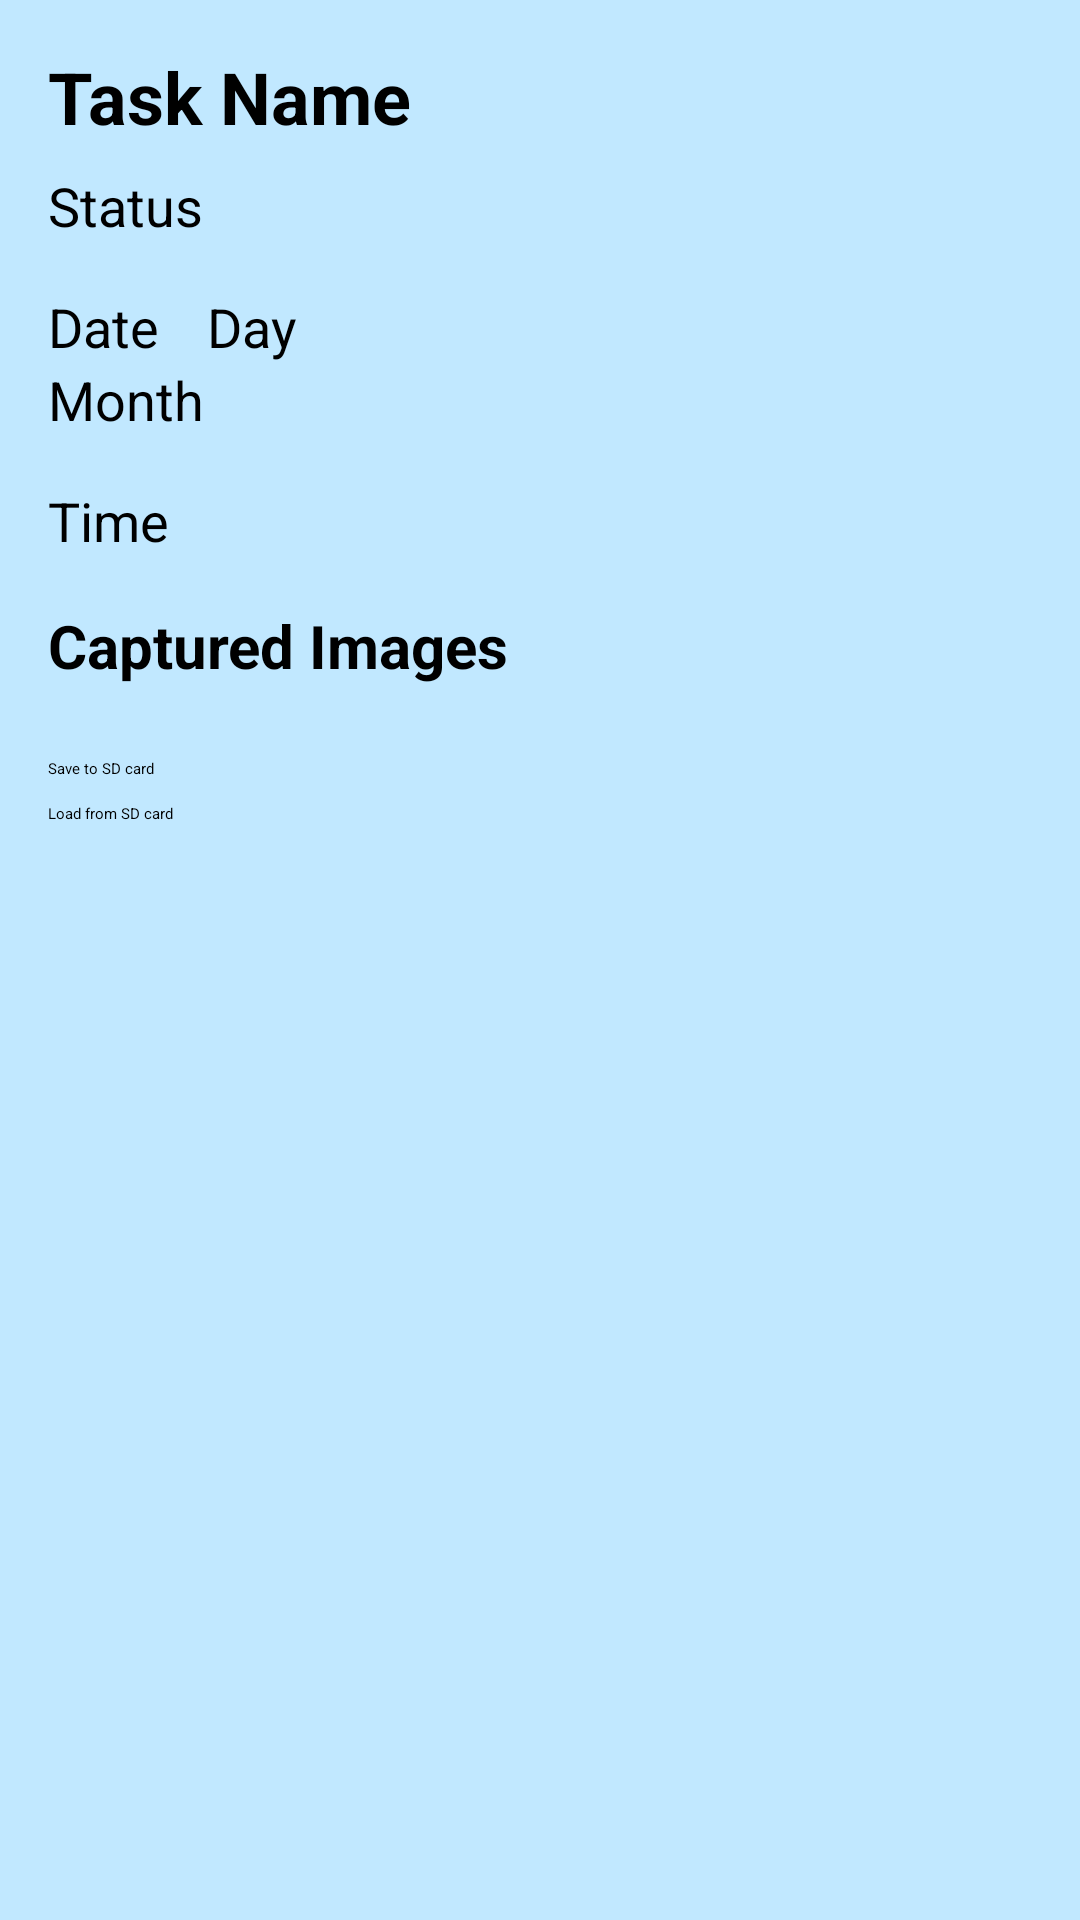

Write the Android layout XML for this screen, with the resource values it uses.
<!-- AndroidManifest.xml: activity theme Theme.Task_Manager -->
<!-- res/layout/activity_task_detail.xml -->
<?xml version="1.0" encoding="utf-8"?>
<ScrollView xmlns:android="http://schemas.android.com/apk/res/android"
    xmlns:tools="http://schemas.android.com/tools"
    android:layout_width="match_parent"
    android:layout_height="match_parent"
    android:padding="16dp"
    android:background="@color/detail"
    tools:context=".TaskDetailActivity">

    <LinearLayout
        android:layout_width="match_parent"
        android:layout_height="wrap_content"
        android:orientation="vertical">

        
        <TextView
            android:id="@+id/taskNameTv"
            android:layout_width="wrap_content"
            android:layout_height="wrap_content"
            android:text="Task Name"
            android:textSize="24sp"
            android:textStyle="bold"
            android:textColor="@android:color/black"
            android:layout_marginBottom="8dp"/>

        
        <TextView
            android:id="@+id/taskStatusTv"
            android:layout_width="wrap_content"
            android:layout_height="wrap_content"
            android:text="Status"
            android:textSize="18sp"
            android:textColor="@android:color/black"
            android:layout_marginBottom="16dp"/>

        
        <LinearLayout
            android:layout_width="match_parent"
            android:layout_height="wrap_content"
            android:orientation="horizontal">

            <TextView
                android:id="@+id/taskDateTextView"
                android:layout_width="wrap_content"
                android:layout_height="wrap_content"
                android:text="Date"
                android:textSize="18sp"
                android:textColor="@android:color/black"
                android:layout_marginEnd="16dp"/>

            <TextView
                android:id="@+id/taskDayTextView"
                android:layout_width="wrap_content"
                android:layout_height="wrap_content"
                android:text="Day"
                android:textSize="18sp"
                android:textColor="@android:color/black"/>
        </LinearLayout>

        
        <TextView
            android:id="@+id/taskMonthTextView"
            android:layout_width="wrap_content"
            android:layout_height="wrap_content"
            android:text="Month"
            android:textSize="18sp"
            android:textColor="@android:color/black"
            android:layout_marginBottom="16dp"/>

        
        <TextView
            android:id="@+id/taskTimeTextView"
            android:layout_width="wrap_content"
            android:layout_height="wrap_content"
            android:text="Time"
            android:textSize="18sp"
            android:textColor="@android:color/black"
            android:layout_marginBottom="16dp"/>

        
        <TextView
            android:id="@+id/imagesLabelTv"
            android:layout_width="wrap_content"
            android:layout_height="wrap_content"
            android:text="Captured Images"
            android:textSize="20sp"
            android:textStyle="bold"
            android:textColor="@android:color/black"
            android:layout_marginBottom="8dp"/>

        
        <ImageView
            android:id="@+id/imageView"
            android:layout_width="match_parent"
            android:layout_height="wrap_content"
            android:adjustViewBounds="true"
            android:scaleType="centerCrop"
            android:layout_marginBottom="16dp"
            android:background="@drawable/rounded_corner"
            android:src="@drawable/placeholder_image"/>

        
        <Button
            android:id="@+id/saveToInternalStorageBtn"
            android:layout_width="wrap_content"
            android:layout_height="wrap_content"
            android:text="Save to SD card"
            android:layout_marginEnd="16dp"/>

        
        <Button
            android:id="@+id/loadFromInternalStorageBtn"
            android:layout_width="wrap_content"
            android:layout_height="wrap_content"
            android:text="Load from SD card"
            android:layout_marginEnd="16dp"
            android:layout_marginTop="8dp"/>
    </LinearLayout>
</ScrollView>
<!-- resources referenced by this layout -->
<resources>
  <color name="detail">#C1E8FF</color>
  <style name="Theme.Task_Manager" parent="Base.Theme.Task_Manager">
          
          <item name="android:navigationBarColor">@android:color/transparent</item>
          <item name="android:statusBarColor">@android:color/transparent</item>
          <item name="android:windowLightStatusBar">?attr/isLightTheme</item>
      </style>
  <style name="Base.Theme.Task_Manager" parent="Theme.Material3.DayNight.NoActionBar">
          
          
          <item name="colorPrimary">@color/theme</item>
      </style>
  <color name="theme">#006241</color>
</resources>
